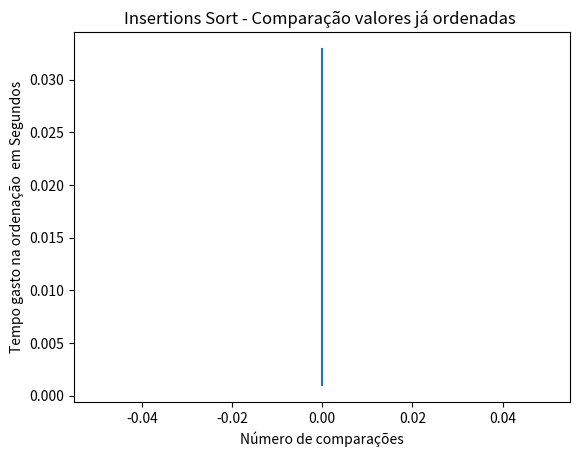

Source code (Python):
import matplotlib.pyplot



#número de comparações vs tempo

valores = [0,0,0,0,0,0]
tempo = [0.000996,0.000997,0.00498,0.00897,0.01495,0.03291]
matplotlib.pyplot.title('Insertions Sort - Comparação valores já ordenadas ')
matplotlib.pyplot.xlabel('Número de comparações')
matplotlib.pyplot.ylabel('Tempo gasto na ordenação  em Segundos')
matplotlib.pyplot.plot(valores,tempo)
matplotlib.pyplot.show()
